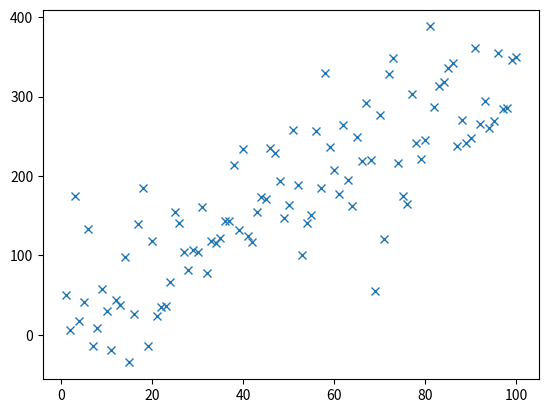

Here is the Python script that generated this plot:
#!/usr/bin/env python3

import numpy as np
import matplotlib.pyplot as plt

"""
milgram_obj = open("/home/matthew/sandbox/milgram.txt")
milgram_raw = milgram_obj.read()
milgram_obj.close()
milgram_list = milgram_raw.splitlines()
data = [i.split() for i in milgram_list]
voltages = [milgram_list[i][0] for i in range(len(milgram_list))]
percent = [milgram_list[i][1] for i in range(len(milgram_list))]

x = 
num_bins = len(milgram_list)

fig, ax = plt.subplots()

n, bins, patches = ax.hist(x, num_bins, density=1)

plt.show()
"""
"""
t = np.arange(0.0, 1.0, 0.01)
v = np.sin(2 * np.pi * t)

fig, ax = plt.subplots()
ax.plot(t, v)

ax.set(xlabel='time (s)', ylabel='voltage (mV)',
       title='A simple sin curve')
#ax.grid()

fig.savefig('test.png')
plt.show()"""


line = plt.figure()

np.random.seed(5)
x = np.arange(1, 101)
y = 20 + 3 * x + np.random.normal(0, 60, 100)
plt.plot(x, y, "x")
plt.show()
